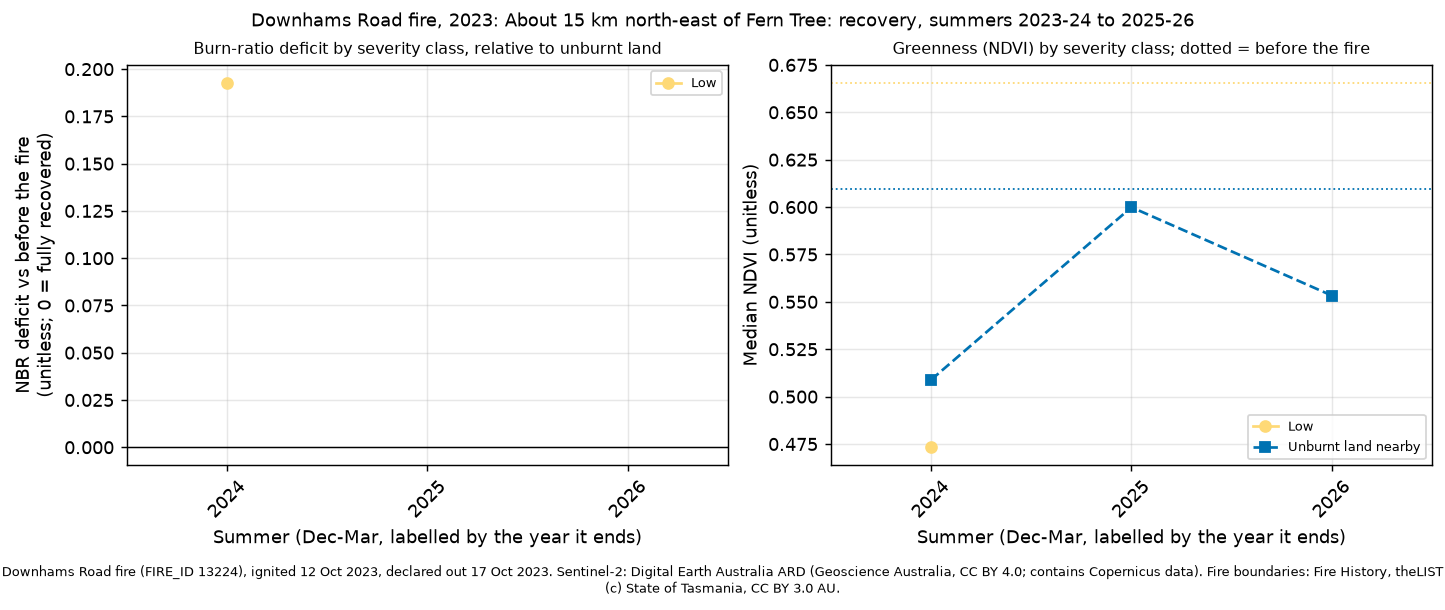

Source data for this figure (header and first rows):
site, summer, years_since, dates, control_drop, control_ndvi, deficit_unburnt, ndvi_unburnt, deficit_low, ndvi_low, deficit_moderate-low, ndvi_moderate-low, deficit_moderate-high, ndvi_moderate-high, deficit_high, ndvi_high
downhams-road-2023-oct, 2024, 1, 2023-12-25;2024-02-03;2024-02-08;2024-02…, 0.1529, 0.5088, , , 0.1927, 0.4733, , , , , , 
downhams-road-2023-oct, 2025, 2, 2024-12-04;2025-01-03;2025-02-02, 0.0623, 0.5999, , , , , , , , , , 
downhams-road-2023-oct, 2026, 3, 2025-12-11;2026-03-04;2026-03-14, 0.1098, 0.5533, , , , , , , , , , 
